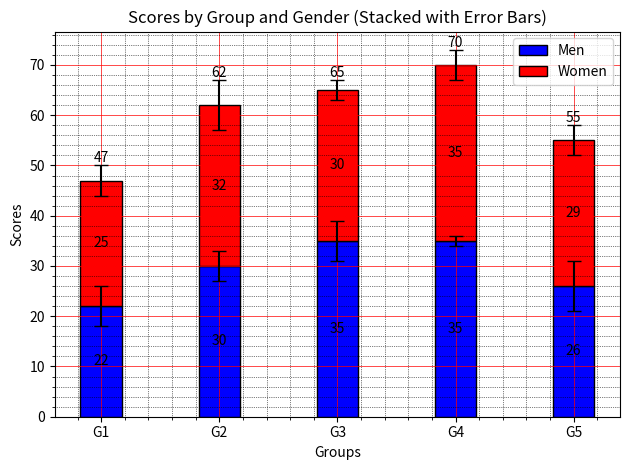

Write Python code to recreate this figure.
import matplotlib.pyplot as plt
import numpy as np

# Sample Data
groups = ['G1', 'G2', 'G3', 'G4', 'G5']
means_men = (22, 30, 35, 35, 26)
means_women = (25, 32, 30, 35, 29)
std_men = (4, 3, 4, 1, 5)
std_women = (3, 5, 2, 3, 3)

x = np.arange(len(groups))  # The label locations
width = 0.35  # The width of the bars

# Create the plot
fig, ax = plt.subplots()

# Plot Men's bars with error bars
p1 = ax.bar(x, means_men, width, yerr=std_men, label='Men', color='blue', edgecolor='black', capsize=5)

# Plot Women's bars on top of Men's bars using the 'bottom' parameter
p2 = ax.bar(x, means_women, width, yerr=std_women, bottom=means_men, label='Women', color='red', edgecolor='black', capsize=5)

# Add labels, title, and custom x-axis tick labels
ax.set_ylabel('Scores')
ax.set_xlabel('Groups')
ax.set_title('Scores by Group and Gender (Stacked with Error Bars)')
ax.set_xticks(x)
ax.set_xticklabels(groups)
ax.legend()

# Configure the grid as seen in your previous lab exercises
plt.minorticks_on()
plt.grid(which='major', linestyle='-', linewidth='0.5', color='red')
plt.grid(which='minor', linestyle=':', linewidth='0.5', color='black')

# Add score labels on top of the stacked bars
ax.bar_label(p1, label_type='center')
ax.bar_label(p2, label_type='center')
ax.bar_label(p2)

plt.tight_layout()
plt.show()